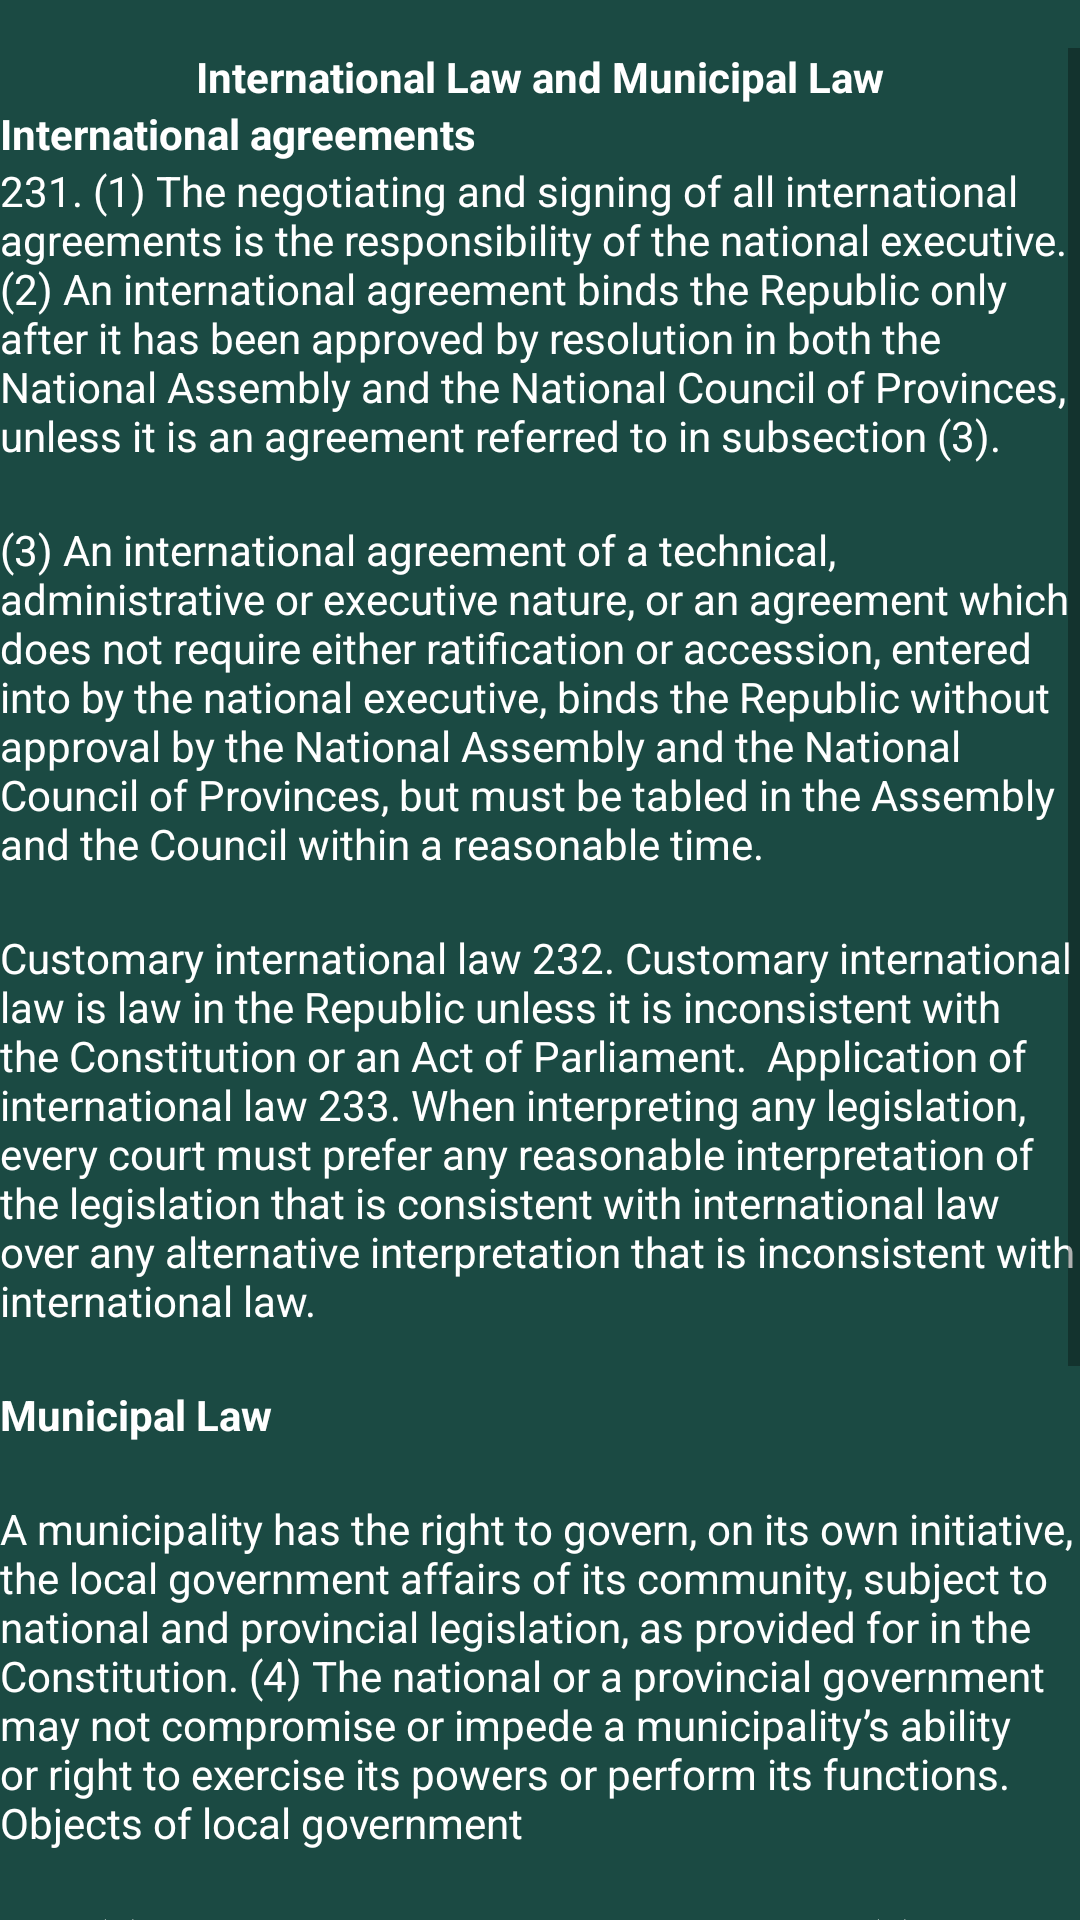

This screen was rendered from an Android layout file. Write that file and the resources it references.
<!-- AndroidManifest.xml: application theme Theme.MyJudi2 -->
<!-- res/layout/activity_mml_info.xml -->
<?xml version="1.0" encoding="utf-8"?>
<androidx.constraintlayout.widget.ConstraintLayout xmlns:android="http://schemas.android.com/apk/res/android"
    xmlns:app="http://schemas.android.com/apk/res-auto"
    xmlns:tools="http://schemas.android.com/tools"
    android:layout_width="match_parent"
    android:layout_height="match_parent"
    android:background="@drawable/allbb2"
    tools:context=".mmlInfo">


    <ScrollView
        android:layout_width="wrap_content"
        android:layout_height="wrap_content"
        android:layout_alignParentStart="true"
        android:layout_alignParentEnd="true"
        android:layout_marginTop="16dp"
        android:contentDescription="@string/app_name"
        app:layout_constraintEnd_toEndOf="parent"
        app:layout_constraintStart_toStartOf="parent"
        app:layout_constraintTop_toTopOf="parent"
        tools:ignore="UselessParent">

        <LinearLayout
            android:layout_width="wrap_content"
            android:layout_height="wrap_content"
            android:orientation="vertical">



            <TextView

                android:layout_width="match_parent"
                android:layout_height="wrap_content"
                android:layout_gravity="center"
                android:text="International Law and Municipal Law"
                android:textColor="@color/white"
                android:textAlignment="center"
                android:textStyle="bold" />

            <TextView

                android:layout_width="match_parent"
                android:layout_height="wrap_content"
                android:textColor="@color/white"
                android:text="International agreements"
                android:textStyle="bold" />

            <TextView
                android:textColor="@color/white"
                android:layout_width="match_parent"
                android:layout_height="wrap_content"
                android:text="231. (1) The negotiating and signing of all international agreements is the responsibility of the national executive.

(2) An international agreement binds the Republic only after it has been approved by resolution in both the National Assembly and the National Council of Provinces, unless it is an agreement referred to in subsection (3).

" />


            <TextView
                android:textColor="@color/white"
                android:layout_width="match_parent"
                android:layout_height="wrap_content"
                android:text="" />

            <TextView
                android:textColor="@color/white"
                android:layout_width="match_parent"
                android:layout_height="wrap_content"
                android:text="(3) An international agreement of a technical, administrative or executive nature, or an agreement which does not require either ratification or accession, entered into by the national executive, binds the Republic without approval by the National Assembly and the National Council of Provinces, but must be tabled in the Assembly and the Council within a reasonable time." />
            <TextView
                android:textColor="@color/white"
                android:layout_width="match_parent"
                android:layout_height="wrap_content"
                android:text="" />
            <TextView
                android:textColor="@color/white"
                android:layout_width="match_parent"
                android:layout_height="wrap_content"
                android:text="Customary international law
232. Customary international law is law in the Republic unless it is inconsistent with the Constitution or an Act of Parliament.

Application of international law
233. When interpreting any legislation, every court must prefer any reasonable interpretation of the legislation that is consistent with international law over any alternative interpretation that is inconsistent with international law.
" />


            <TextView
                android:textColor="@color/white"
                android:layout_width="match_parent"
                android:layout_height="wrap_content"
                android:text="" />
            <TextView
                android:textColor="@color/white"
                android:layout_width="match_parent"
                android:layout_height="wrap_content"
                android:text="Municipal Law"
                android:textStyle="bold"
                />
            <TextView
                android:textColor="@color/white"
                android:layout_width="match_parent"
                android:layout_height="wrap_content"
                android:text=""
         />

            <TextView
                android:textColor="@color/white"
                android:layout_width="match_parent"
                android:layout_height="wrap_content"
                android:text="A municipality has the right to govern, on its own initiative, the local
government affairs of its community, subject to national and provincial legislation,
as provided for in the Constitution.
(4) The national or a provincial government may not compromise or impede a
municipality’s ability or right to exercise its powers or perform its functions.
Objects of local government
"
                />

            <TextView
                android:textColor="@color/white"
                android:layout_width="match_parent"
                android:layout_height="wrap_content"
                android:text=""
                />

            <TextView
                android:textColor="@color/white"
                android:layout_width="match_parent"
                android:layout_height="wrap_content"
                android:text="152. (1) The objects of local government are—
(a) to provide democratic and accountable government for local communities;
(b) to ensure the provision of services to communities in a sustainable manner;
(c) to promote social and economic development;
(d) to promote a safe and healthy environment; and
(e) to encourage the involvement of communities and community organisations
in the matters of local government.
(2) A municipality must strive, within its financial and administrative capacity, to
achieve the objects set out in subsection (1).
"
                />


            <TextView
                android:textColor="@color/white"
                android:layout_width="match_parent"
                android:layout_height="wrap_content"
                android:layout_gravity="center"
                android:text="Sources"
                android:textAlignment="center"
                android:textStyle="bold" />


            <TextView
                android:textColor="#F2A71B"
                android:layout_width="match_parent"
                android:layout_height="wrap_content"
                android:text="1.AO Sanni: Introduction To Nigerian Legal Method" />
            <TextView
                android:textColor="#F2A71B"
                android:layout_width="match_parent"
                android:layout_height="wrap_content"
                android:text="2.Evidence Act 2011" />

            <TextView
                android:textColor="#F2A71B"
                android:layout_width="match_parent"
                android:layout_height="wrap_content"
                android:text="3.Constitution of the Federal Republic of Nigeria 1999 (as amended)" />

            <TextView
                android:id= "@+id/AskMeTV3"
                android:layout_width="match_parent"
                android:layout_height="wrap_content"
                android:textColor="#7EEC0B"
                android:textStyle="bold"
                android:text="Got a question?" />





            <TextView
                android:textColor="@color/white"
                android:layout_width="match_parent"
                android:layout_height="wrap_content"
                android:text="" />




        </LinearLayout>
    </ScrollView>


</androidx.constraintlayout.widget.ConstraintLayout>
<!-- resources referenced by this layout -->
<resources>
  <!-- drawable allbb2: png bitmap (drawable, 276 bytes) -->
  <string name="app_name">MyJudi2</string>
  <style name="Theme.MyJudi2" parent="Theme.MaterialComponents.DayNight.DarkActionBar">
          
          <item name="colorPrimary">@color/purple_500</item>
          <item name="colorPrimaryVariant">@color/purple_700</item>
          <item name="colorOnPrimary">@color/white</item>
          
          <item name="colorSecondary">@color/teal_200</item>
          <item name="colorSecondaryVariant">@color/teal_700</item>
          <item name="colorOnSecondary">@color/black</item>
          
          <item name="android:statusBarColor">?attr/colorPrimaryVariant</item>
          
      </style>
  <!-- not gathered from this repository: default colours our renderer supplied (Android Studio template values) -->
  <color name="purple_500">#FF6200EE</color>
  <color name="purple_700">#FF3700B3</color>
  <color name="teal_200">#FF03DAC5</color>
  <color name="teal_700">#FF018786</color>
  <color name="black">#FF000000</color>
  <color name="white">#FFFFFFFF</color>
</resources>
